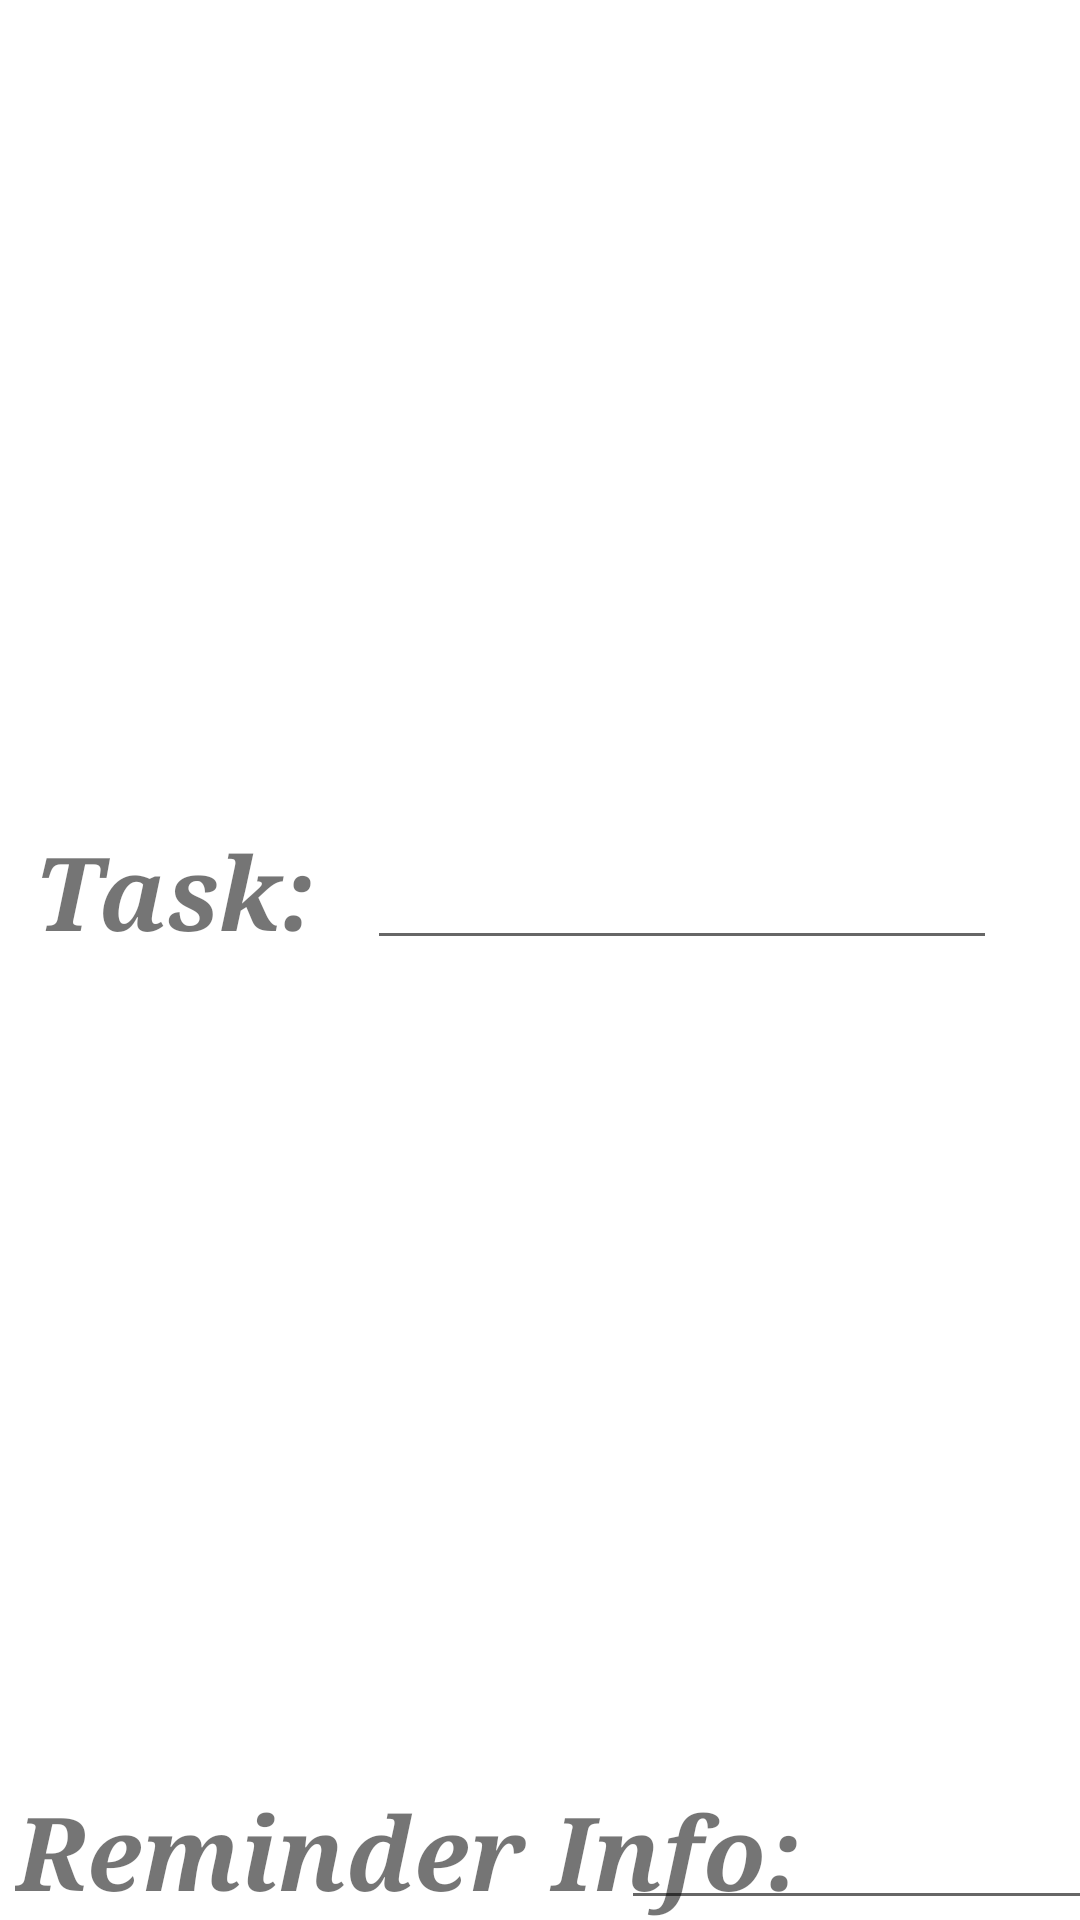

Android layout source for this screen:
<!-- AndroidManifest.xml: application theme Theme.ToDoListPart2 -->
<!-- res/layout/add_new_todo_list.xml -->
<?xml version="1.0" encoding="utf-8"?>
<FrameLayout xmlns:android="http://schemas.android.com/apk/res/android"
    xmlns:app="http://schemas.android.com/apk/res-auto"
    xmlns:tools="http://schemas.android.com/tools"
    android:layout_width="match_parent"
    android:layout_height="@dimen/dialog_height"
    android:layout_marginLeft="@dimen/margin_medium"
    android:layout_marginRight="@dimen/margin_medium"
    android:foregroundTint="@android:color/holo_blue_light"
    android:foregroundTintMode="src_in"
    android:gravity="center_vertical">

    <androidx.constraintlayout.widget.ConstraintLayout
        android:id="@+id/constraintLayout"
        android:layout_width="match_parent"
        android:layout_height="match_parent"
        android:background="@drawable/tdo2"
        android:orientation="vertical">

        <TextView
            android:id="@+id/ToDo_Task"
            android:layout_width="wrap_content"
            android:layout_height="wrap_content"
            android:layout_marginStart="5dp"
            android:layout_marginEnd="5dp"
            android:fontFamily="serif"
            android:text="@string/task_prompt"
            android:textSize="34sp"
            android:textStyle="bold|italic"
            android:typeface="normal"
            app:layout_constraintBottom_toTopOf="@+id/Comment"
            app:layout_constraintEnd_toStartOf="@+id/ToDo_EditText"
            app:layout_constraintStart_toStartOf="parent"
            app:layout_constraintTop_toTopOf="parent"
            tools:layout_conversion_absoluteHeight="32dp"
            tools:layout_conversion_absoluteWidth="151dp" />

        <EditText
            android:id="@+id/ToDo_EditText"
            android:layout_width="wrap_content"
            android:layout_height="wrap_content"
            android:layout_marginStart="5dp"
            android:layout_marginEnd="21dp"
            android:ems="10"
            android:importantForAutofill="no"
            android:inputType="textPersonName"
            android:minHeight="48dp"
            android:nextFocusRight="@id/Comment_EditText"
            android:nextFocusDown="@id/Comment_EditText"
            app:layout_constraintBottom_toTopOf="@+id/Comment_EditText"
            app:layout_constraintEnd_toEndOf="parent"
            app:layout_constraintStart_toEndOf="@+id/ToDo_Task"
            app:layout_constraintTop_toTopOf="parent"
            tools:ignore="SpeakableTextPresentCheck"
            tools:layout_conversion_absoluteHeight="45dp"
            tools:layout_conversion_absoluteWidth="230dp" />

        <TextView
            android:id="@+id/Comment"
            android:layout_width="wrap_content"
            android:layout_height="wrap_content"
            android:layout_marginStart="5dp"
            android:fontFamily="serif"
            android:text="@string/comment_prompt"
            android:textSize="34sp"
            android:textStyle="bold|italic"
            app:layout_constraintBottom_toBottomOf="parent"
            app:layout_constraintStart_toStartOf="parent"
            tools:layout_conversion_absoluteHeight="0dp"
            tools:layout_conversion_absoluteWidth="151dp" />

        <EditText
            android:id="@+id/Comment_EditText"
            android:layout_width="wrap_content"
            android:layout_height="wrap_content"
            android:layout_marginStart="17dp"
            android:layout_marginEnd="21dp"
            android:ems="10"
            android:importantForAutofill="no"
            android:inputType="textPersonName"
            android:minHeight="48dp"
            app:layout_constraintBottom_toBottomOf="parent"
            app:layout_constraintEnd_toEndOf="parent"
            app:layout_constraintStart_toEndOf="@+id/Comment"
            tools:ignore="SpeakableTextPresentCheck"
            tools:layout_conversion_absoluteHeight="0dp"
            tools:layout_conversion_absoluteWidth="230dp" />


    </androidx.constraintlayout.widget.ConstraintLayout>

</FrameLayout>
<!-- resources referenced by this layout -->
<resources>
  <dimen name="dialog_height">150dp</dimen>
  <dimen name="margin_medium">10dp</dimen>
  <string name="comment_prompt">Reminder Info:</string>
  <string name="task_prompt">Task:</string>
  <style name="Theme.ToDoListPart2" parent="Theme.MaterialComponents.DayNight.NoActionBar">
          
          <item name="colorPrimary">@color/purple_500</item>
          <item name="colorPrimaryVariant">@color/purple_700</item>
          <item name="colorOnPrimary">@color/white</item>
          
          <item name="colorSecondary">@color/teal_200</item>
          <item name="colorSecondaryVariant">@color/teal_700</item>
          <item name="colorOnSecondary">@color/black</item>
          
          <item name="android:statusBarColor" tools:targetApi="l">?attr/colorPrimaryVariant</item>
          
      </style>
  <!-- not gathered from this repository: default colours our renderer supplied (Android Studio template values) -->
  <color name="purple_500">#FF6200EE</color>
  <color name="purple_700">#FF3700B3</color>
  <color name="teal_200">#FF03DAC5</color>
  <color name="teal_700">#FF018786</color>
  <color name="black">#FF000000</color>
  <color name="white">#FFFFFFFF</color>
</resources>
